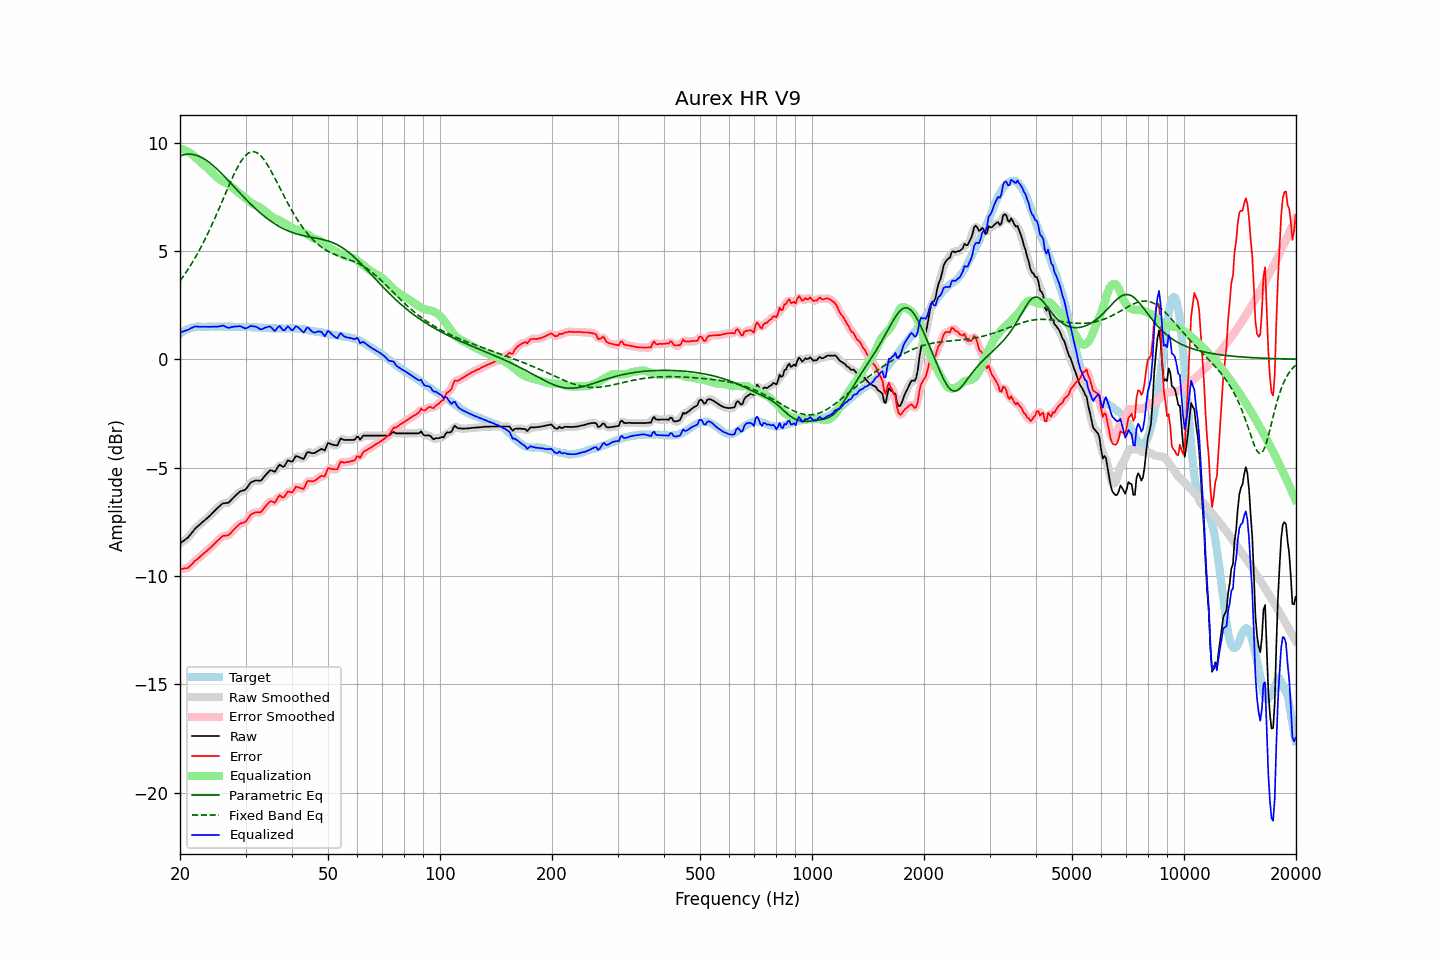

The data file committed next to this chart (first rows):
frequency, raw, error, smoothed, error_smoothed, equalization, parametric_eq, fixed_band_eq, equalized_raw, equalized_smoothed, target
20.00, -8.51, -9.69, -8.50, -9.68, 9.71, 9.38, 3.62, 1.20, 1.21, 1.18
20.20, -8.45, -9.68, -8.45, -9.68, 9.70, 9.41, 3.72, 1.25, 1.24, 1.23
20.40, -8.40, -9.68, -8.40, -9.68, 9.67, 9.43, 3.82, 1.28, 1.28, 1.28
20.61, -8.34, -9.65, -8.34, -9.66, 9.65, 9.45, 3.93, 1.31, 1.31, 1.31
20.81, -8.29, -9.65, -8.29, -9.65, 9.62, 9.46, 4.04, 1.33, 1.33, 1.36
21.02, -8.23, -9.63, -8.22, -9.61, 9.58, 9.46, 4.15, 1.35, 1.36, 1.40
21.23, -8.14, -9.56, -8.14, -9.56, 9.54, 9.46, 4.26, 1.40, 1.40, 1.42
21.44, -8.04, -9.49, -8.05, -9.49, 9.49, 9.46, 4.38, 1.44, 1.44, 1.44
21.66, -7.96, -9.42, -7.95, -9.41, 9.42, 9.45, 4.50, 1.47, 1.47, 1.46
21.87, -7.85, -9.33, -7.86, -9.34, 9.36, 9.44, 4.63, 1.50, 1.49, 1.47
22.09, -7.78, -9.27, -7.78, -9.27, 9.29, 9.42, 4.75, 1.51, 1.50, 1.49
22.31, -7.72, -9.22, -7.71, -9.21, 9.21, 9.39, 4.89, 1.50, 1.50, 1.50
22.54, -7.65, -9.15, -7.65, -9.15, 9.15, 9.36, 5.02, 1.50, 1.50, 1.50
22.76, -7.59, -9.09, -7.58, -9.08, 9.08, 9.33, 5.16, 1.49, 1.50, 1.50
22.99, -7.52, -9.01, -7.52, -9.01, 9.02, 9.29, 5.30, 1.50, 1.50, 1.49
23.22, -7.46, -8.95, -7.46, -8.95, 8.96, 9.24, 5.45, 1.50, 1.50, 1.49
23.45, -7.40, -8.89, -7.39, -8.89, 8.89, 9.20, 5.60, 1.50, 1.50, 1.49
23.69, -7.33, -8.83, -7.33, -8.83, 8.83, 9.15, 5.75, 1.50, 1.49, 1.50
23.92, -7.27, -8.77, -7.26, -8.77, 8.76, 9.09, 5.90, 1.49, 1.50, 1.50
24.16, -7.20, -8.70, -7.19, -8.70, 8.69, 9.03, 6.06, 1.49, 1.50, 1.50
24.40, -7.11, -8.63, -7.12, -8.62, 8.62, 8.97, 6.23, 1.50, 1.50, 1.51
24.65, -7.05, -8.55, -7.04, -8.55, 8.54, 8.91, 6.39, 1.50, 1.50, 1.50
24.89, -6.96, -8.47, -6.97, -8.47, 8.47, 8.84, 6.56, 1.50, 1.50, 1.50
25.14, -6.90, -8.40, -6.90, -8.40, 8.40, 8.77, 6.73, 1.50, 1.50, 1.50
25.39, -6.82, -8.34, -6.82, -8.33, 8.33, 8.70, 6.90, 1.51, 1.51, 1.51
25.65, -6.76, -8.27, -6.75, -8.26, 8.28, 8.63, 7.07, 1.52, 1.53, 1.51
25.91, -6.69, -8.19, -6.69, -8.20, 8.23, 8.56, 7.25, 1.55, 1.54, 1.50
26.16, -6.65, -8.15, -6.66, -8.16, 8.19, 8.48, 7.42, 1.55, 1.54, 1.50
26.43, -6.65, -8.15, -6.64, -8.14, 8.16, 8.40, 7.60, 1.51, 1.51, 1.50
26.69, -6.64, -8.14, -6.64, -8.14, 8.12, 8.33, 7.77, 1.48, 1.48, 1.50
26.96, -6.63, -8.13, -6.61, -8.12, 8.07, 8.25, 7.94, 1.45, 1.46, 1.50
27.23, -6.57, -8.07, -6.56, -8.06, 8.02, 8.17, 8.11, 1.46, 1.46, 1.50
27.50, -6.49, -7.99, -6.49, -7.99, 7.97, 8.09, 8.28, 1.48, 1.48, 1.50
27.77, -6.41, -7.90, -6.41, -7.91, 7.90, 8.01, 8.44, 1.50, 1.49, 1.49
28.05, -6.34, -7.83, -6.34, -7.82, 7.84, 7.93, 8.59, 1.50, 1.50, 1.49
28.33, -6.27, -7.75, -6.26, -7.75, 7.77, 7.85, 8.74, 1.51, 1.51, 1.48
28.62, -6.20, -7.68, -6.19, -7.68, 7.71, 7.77, 8.88, 1.51, 1.52, 1.48
28.90, -6.13, -7.62, -6.13, -7.62, 7.65, 7.69, 9.01, 1.53, 1.52, 1.49
29.19, -6.09, -7.57, -6.09, -7.58, 7.60, 7.61, 9.13, 1.51, 1.50, 1.48
29.48, -6.07, -7.56, -6.07, -7.56, 7.54, 7.53, 9.24, 1.47, 1.47, 1.49
29.78, -6.05, -7.53, -6.04, -7.53, 7.48, 7.46, 9.34, 1.43, 1.44, 1.48
30.08, -6.00, -7.49, -5.98, -7.47, 7.41, 7.38, 9.42, 1.42, 1.43, 1.49
30.38, -5.90, -7.38, -5.90, -7.38, 7.35, 7.30, 9.48, 1.45, 1.45, 1.48
30.68, -5.80, -7.28, -5.80, -7.28, 7.29, 7.23, 9.53, 1.49, 1.49, 1.48
30.99, -5.69, -7.17, -5.71, -7.19, 7.23, 7.16, 9.56, 1.54, 1.52, 1.48
31.30, -5.66, -7.13, -5.65, -7.13, 7.18, 7.08, 9.58, 1.52, 1.53, 1.47
31.61, -5.63, -7.10, -5.62, -7.09, 7.14, 7.01, 9.57, 1.51, 1.52, 1.47
31.93, -5.60, -7.07, -5.60, -7.07, 7.10, 6.94, 9.56, 1.50, 1.50, 1.47
32.24, -5.60, -7.06, -5.60, -7.07, 7.07, 6.88, 9.52, 1.47, 1.46, 1.46
32.57, -5.61, -7.07, -5.61, -7.07, 7.04, 6.81, 9.47, 1.43, 1.43, 1.46
32.89, -5.62, -7.08, -5.60, -7.05, 6.99, 6.75, 9.40, 1.38, 1.40, 1.46
33.22, -5.56, -7.01, -5.55, -7.00, 6.94, 6.68, 9.33, 1.39, 1.39, 1.45
33.55, -5.46, -6.91, -5.47, -6.92, 6.88, 6.62, 9.23, 1.43, 1.41, 1.45
33.89, -5.37, -6.81, -5.37, -6.82, 6.82, 6.56, 9.13, 1.46, 1.45, 1.44
34.23, -5.29, -6.73, -5.28, -6.72, 6.76, 6.50, 9.02, 1.48, 1.49, 1.44
34.57, -5.21, -6.64, -5.20, -6.63, 6.70, 6.45, 8.90, 1.50, 1.50, 1.43
34.92, -5.13, -6.56, -5.15, -6.58, 6.64, 6.39, 8.77, 1.51, 1.49, 1.43
35.27, -5.14, -6.56, -5.15, -6.58, 6.58, 6.34, 8.64, 1.44, 1.43, 1.42
35.62, -5.17, -6.59, -5.17, -6.59, 6.53, 6.29, 8.50, 1.37, 1.36, 1.42
35.97, -5.20, -6.63, -5.15, -6.57, 6.50, 6.24, 8.36, 1.29, 1.34, 1.42
... 635 more rows
